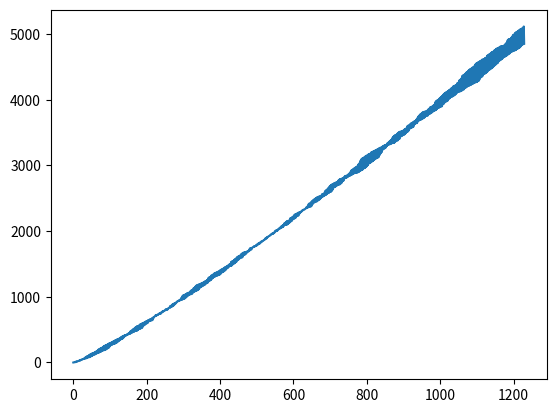

Source code (Python):
import sympy
import matplotlib.pyplot as plt

ps = list(sympy.primerange(0, 10000))
psum = 0
psum_list = [0]
fuk = 1
for p in ps:
       psum+= p * fuk
       fuk *= -1
       psum_list.append(psum)
print(psum_list)
#plt.show()
print(psum_list[1::2])
lel = [x for x in enumerate(psum_list)]
plt.plot([abs(x) for x in psum_list])
# plt.plot(psum_list[1::2])
plt.show()
